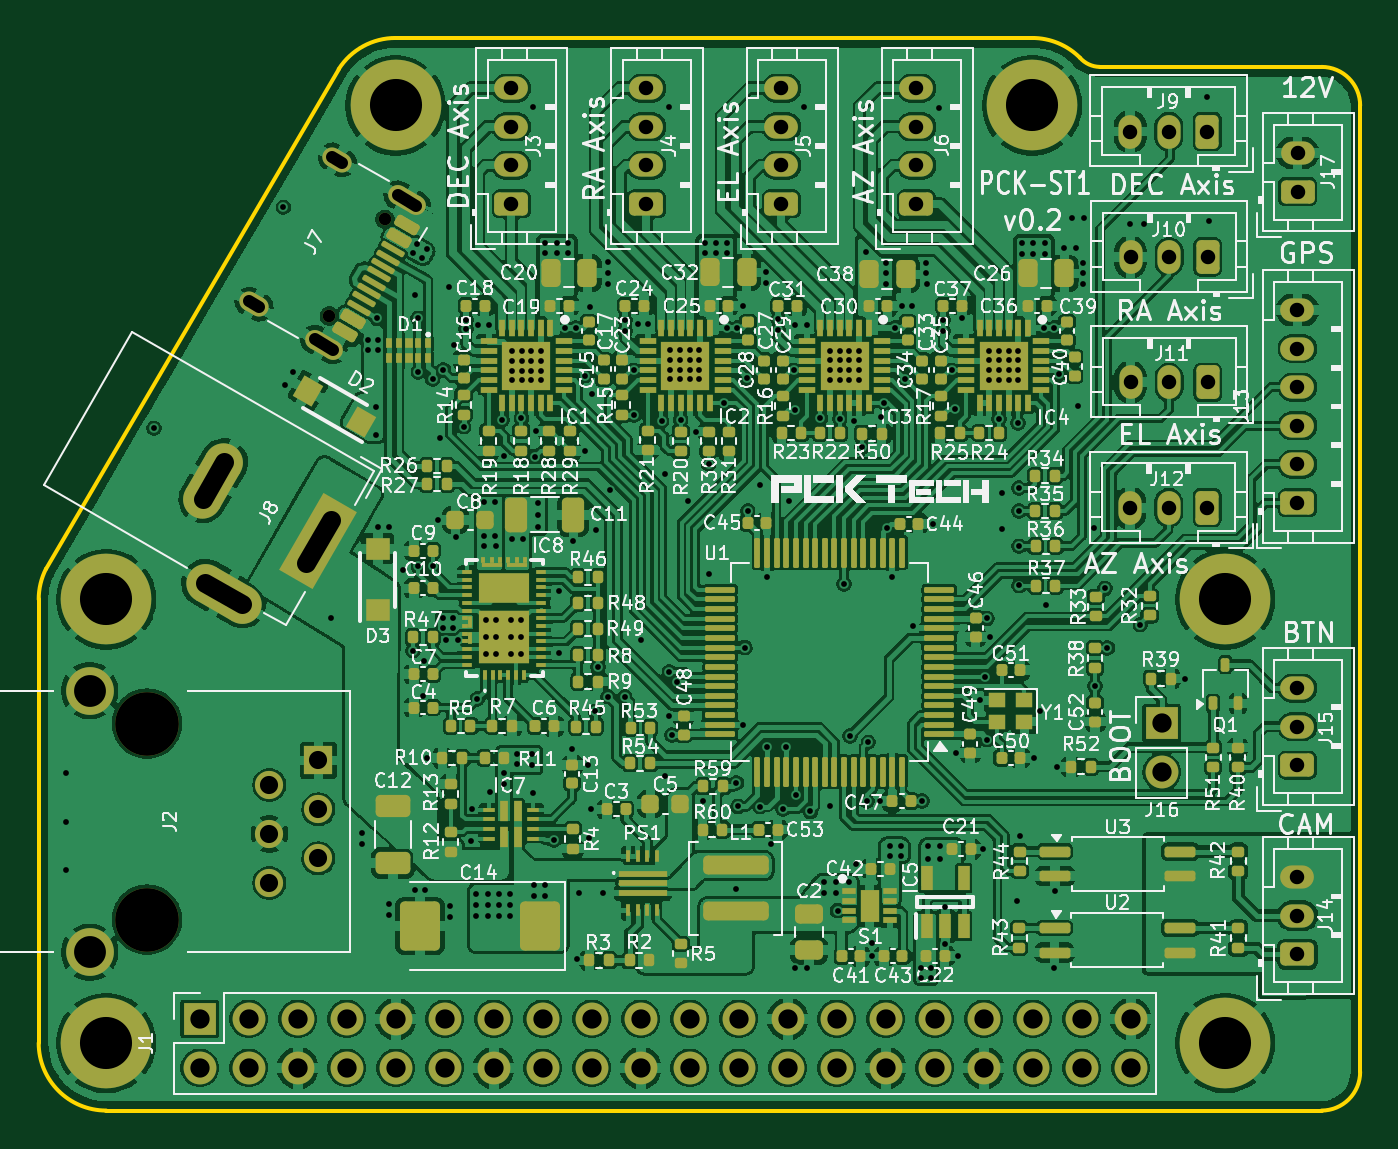
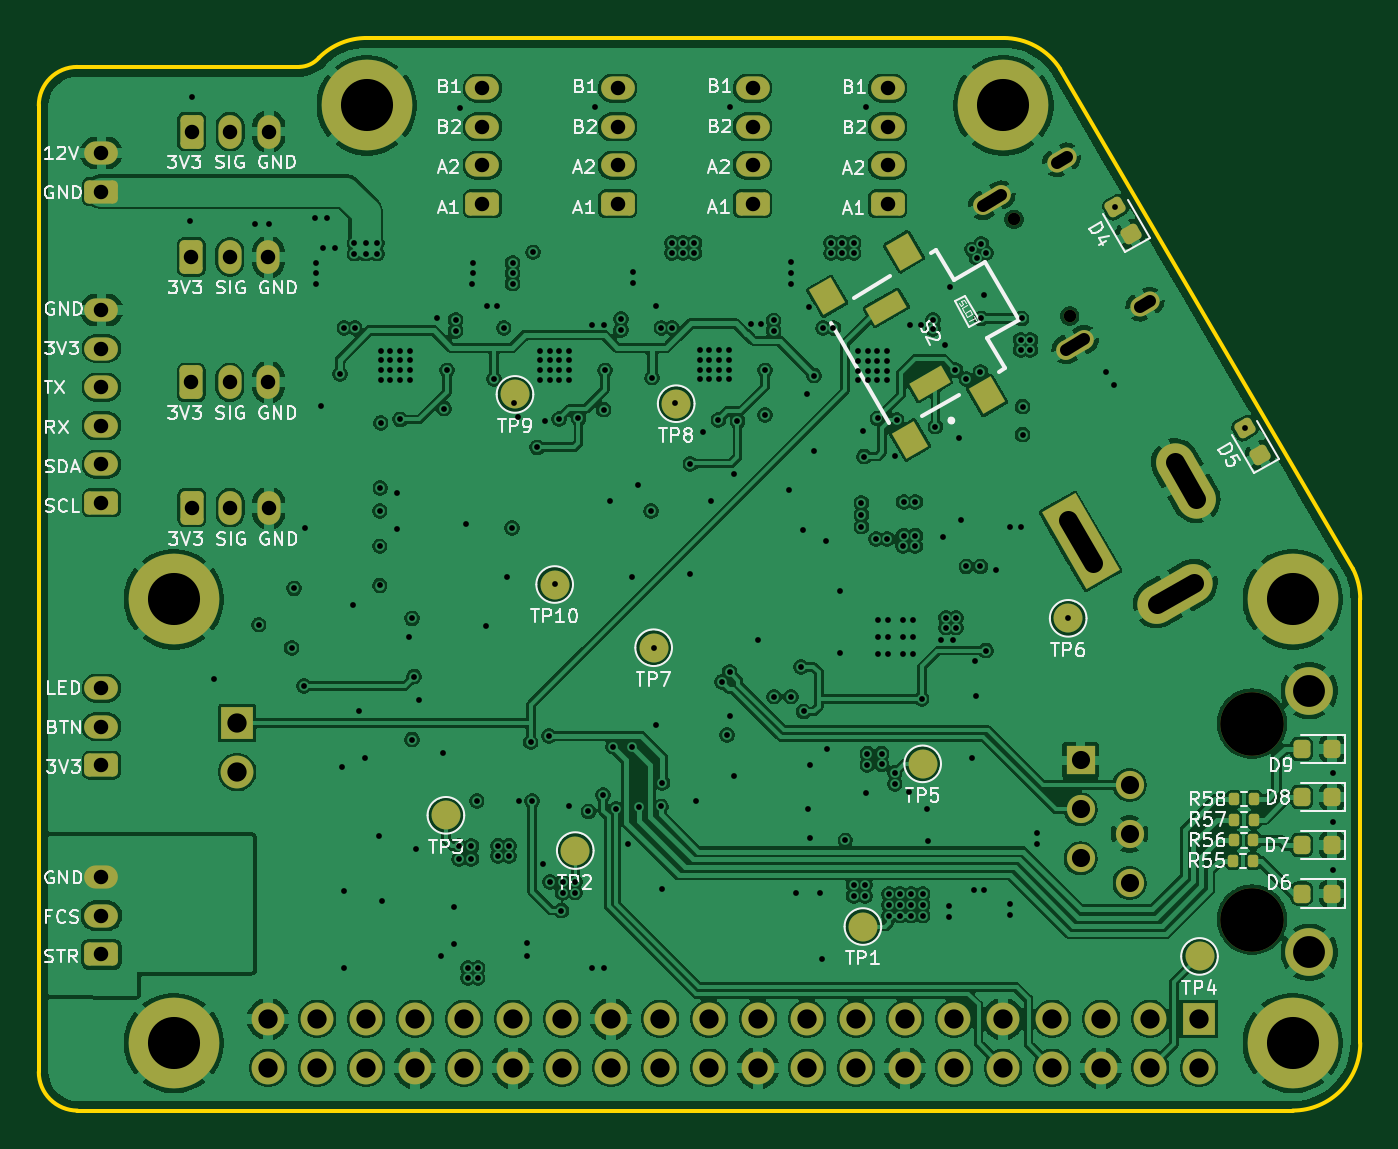
Circuit board: 13 layer files. Board 68.5 x 55.6 mm.
- bottom_copper: PCK-ST1-B_Cu.gbr (361096 bytes)
- bottom_mask: PCK-ST1-B_Mask.gbr (7486 bytes)
- paste: PCK-ST1-B_Paste.gbr (2491 bytes)
- bottom_silk: PCK-ST1-B_Silkscreen.gbr (89187 bytes)
- outline: PCK-ST1-Edge_Cuts.gbr (1327 bytes)
- top_copper: PCK-ST1-F_Cu.gbr (593795 bytes)
- top_mask: PCK-ST1-F_Mask.gbr (24312 bytes)
- paste: PCK-ST1-F_Paste.gbr (19822 bytes)
- top_silk: PCK-ST1-F_Silkscreen.gbr (298432 bytes)
- inner_copper: PCK-ST1-In1_Cu.gbr (316697 bytes)
- inner_copper: PCK-ST1-In2_Cu.gbr (401718 bytes)
- drill: PCK-ST1-NPTH.drl (459 bytes)
- drill: PCK-ST1-PTH.drl (8764 bytes)

=== bottom_copper: PCK-ST1-B_Cu.gbr (361096 bytes, source omitted) ===
=== bottom_mask: PCK-ST1-B_Mask.gbr (7486 bytes, source omitted) ===
=== paste: PCK-ST1-B_Paste.gbr (2491 bytes, source withheld) ===
=== bottom_silk: PCK-ST1-B_Silkscreen.gbr (89187 bytes, source omitted) ===
=== outline: PCK-ST1-Edge_Cuts.gbr ===
%TF.GenerationSoftware,KiCad,Pcbnew,9.0.0*%
%TF.CreationDate,2025-07-27T15:36:47+02:00*%
%TF.ProjectId,PCK-ST1,50434b2d-5354-4312-9e6b-696361645f70,rev?*%
%TF.SameCoordinates,Original*%
%TF.FileFunction,Profile,NP*%
%FSLAX46Y46*%
G04 Gerber Fmt 4.6, Leading zero omitted, Abs format (unit mm)*
G04 Created by KiCad (PCBNEW 9.0.0) date 2025-07-27 15:36:47*
%MOMM*%
%LPD*%
G01*
G04 APERTURE LIST*
%TA.AperFunction,Profile*%
%ADD10C,0.200000*%
%TD*%
G04 APERTURE END LIST*
D10*
X186000000Y-62900000D02*
X186000000Y-113000000D01*
X133053659Y-61010802D02*
G75*
G02*
X136000000Y-59400001I2946341J-1889198D01*
G01*
X117880946Y-86912077D02*
X133053660Y-61010800D01*
X117500000Y-111500000D02*
X117500000Y-88500000D01*
X121000000Y-115000000D02*
G75*
G02*
X117500000Y-111500000I0J3500000D01*
G01*
X169000000Y-59400000D02*
G75*
G02*
X171474874Y-60425126I0J-3500000D01*
G01*
X172500000Y-60900000D02*
G75*
G02*
X171474868Y-60425131I26800J1401800D01*
G01*
X136000000Y-59400000D02*
X169000000Y-59400000D01*
X121000000Y-115000000D02*
X184000000Y-115000000D01*
X117499998Y-88500000D02*
G75*
G02*
X117880931Y-86912102I3500002J0D01*
G01*
X184000000Y-60900000D02*
X172500000Y-60900000D01*
X186000000Y-113000000D02*
G75*
G02*
X184000000Y-115000000I-2000000J0D01*
G01*
X184000000Y-60900000D02*
G75*
G02*
X186000000Y-62900000I0J-2000000D01*
G01*
M02*

=== top_copper: PCK-ST1-F_Cu.gbr (593795 bytes, source omitted) ===
=== top_mask: PCK-ST1-F_Mask.gbr (24312 bytes, source omitted) ===
=== paste: PCK-ST1-F_Paste.gbr (19822 bytes, source omitted) ===
=== top_silk: PCK-ST1-F_Silkscreen.gbr (298432 bytes, source omitted) ===
=== inner_copper: PCK-ST1-In1_Cu.gbr (316697 bytes, source omitted) ===
=== inner_copper: PCK-ST1-In2_Cu.gbr (401718 bytes, source omitted) ===
=== drill: PCK-ST1-NPTH.drl ===
M48
; DRILL file {KiCad 9.0.0} date 2025-07-27T15:36:44+0200
; FORMAT={-:-/ absolute / metric / decimal}
; #@! TF.CreationDate,2025-07-27T15:36:44+02:00
; #@! TF.GenerationSoftware,Kicad,Pcbnew,9.0.0
; #@! TF.FileFunction,NonPlated,1,4,NPTH
FMAT,2
METRIC
; #@! TA.AperFunction,NonPlated,NPTH,ComponentDrill
T1C0.650
; #@! TA.AperFunction,NonPlated,NPTH,ComponentDrill
T2C3.300
%
G90
G05
T1
X132.561Y-73.805
X135.451Y-68.8
T2
X123.11Y-94.94
X123.11Y-105.1
M30

=== drill: PCK-ST1-PTH.drl (8764 bytes, source omitted) ===
